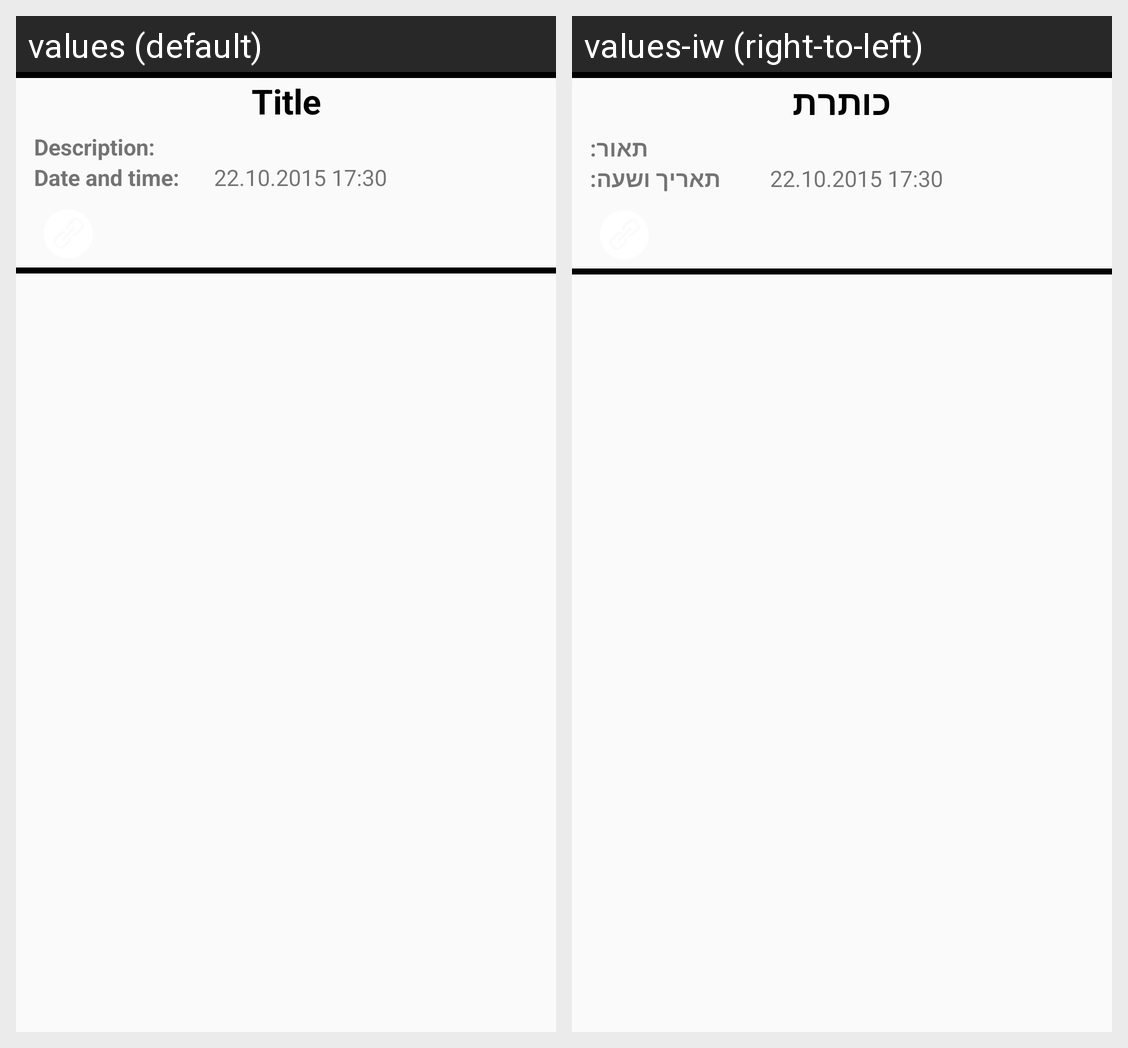

Here is an Android app screen in its default locale and in the app's own translations. Write out the translated-string differences for the strings that appear on this screen.
Android screen res/layout/fragment_rss_entry.xml rendered under 2 locales, left to right: values (default), values-iw (right-to-left). Device: Nexus 5 (rendered at 1080×1920; each locale shown at half size, 540×960, under a caption strip naming it); theme AppTheme.
Strings drawn on this screen, with the default value and each locale's value (text and hints the layout hard-codes, and strings that could not be matched under every locale, appear in the picture but are not listed):

title
  values: Title
  values-iw: כותרת

description
  values: Description:
  values-iw: תאור:

item_date_time
  values: Date and time:
  values-iw: תאריך ושעה:
